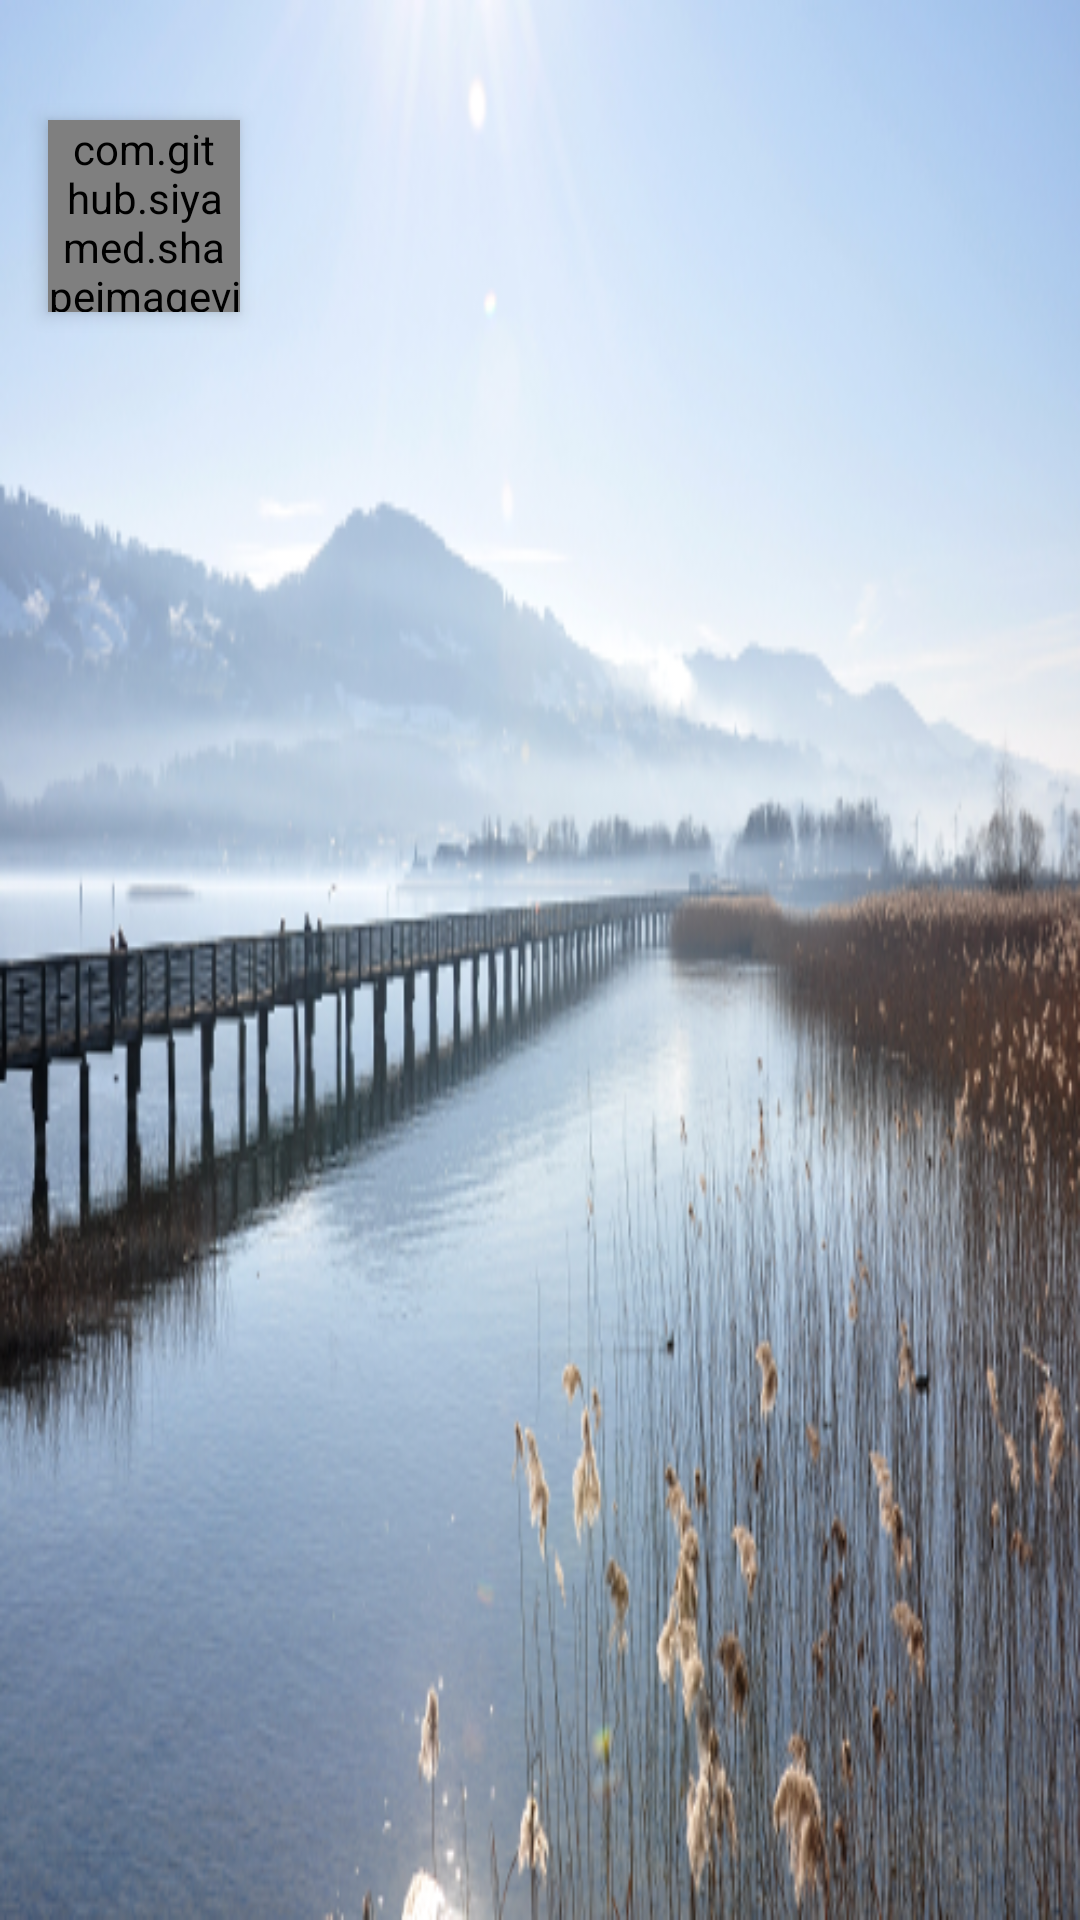

Layout XML and referenced resources for this Android screen:
<!-- AndroidManifest.xml: application theme AppTheme -->
<!-- res/layout/drawer_header.xml -->
<?xml version="1.0" encoding="utf-8"?>
<RelativeLayout xmlns:android="http://schemas.android.com/apk/res/android"
    android:layout_width="match_parent"
    android:layout_height="172dp"
    android:background="@drawable/drawer_background"
    android:orientation="vertical"
    android:paddingTop="@dimen/status_bar_height"
    android:theme="@style/ThemeOverlay.AppCompat.Dark">

    <com.github.siyamed.shapeimageview.CircularImageView
        android:id="@+id/avatar"
        android:scaleType="centerInside"
        android:layout_width="64dp"
        android:layout_height="64dp"
        android:layout_margin="@dimen/activity_vertical_margin"
        android:elevation="4dp"
        android:src="@drawable/heisenberg"/>

    <TextView
        android:id="@+id/drawer"
        android:layout_width="wrap_content"
        android:layout_height="wrap_content"
        android:layout_alignParentBottom="true"
        android:layout_marginBottom="@dimen/activity_vertical_margin"
        android:layout_marginLeft="@dimen/activity_vertical_margin"
        android:layout_marginStart="@dimen/activity_vertical_margin"
        android:textAppearance="@style/TextAppearance.AppCompat.Body1" />

</RelativeLayout>
<!-- resources referenced by this layout -->
<resources>
  <dimen name="activity_vertical_margin">16dp</dimen>
  <dimen name="status_bar_height">24dp</dimen>
  <!-- drawable drawer_background: png bitmap (drawable, 260591 bytes) -->
  <style name="AppTheme" parent="Theme.AppCompat.Light.NoActionBar">
          
          <item name="colorPrimary">@color/colorPrimary</item>
          <item name="colorPrimaryDark">@color/colorPrimaryDark</item>
          <item name="colorAccent">@color/colorAccent</item>
      </style>
  <color name="colorPrimary">#5e606d</color>
  <color name="colorPrimaryDark">#6e6c77</color>
  <color name="colorAccent">#ff030a</color>
</resources>
